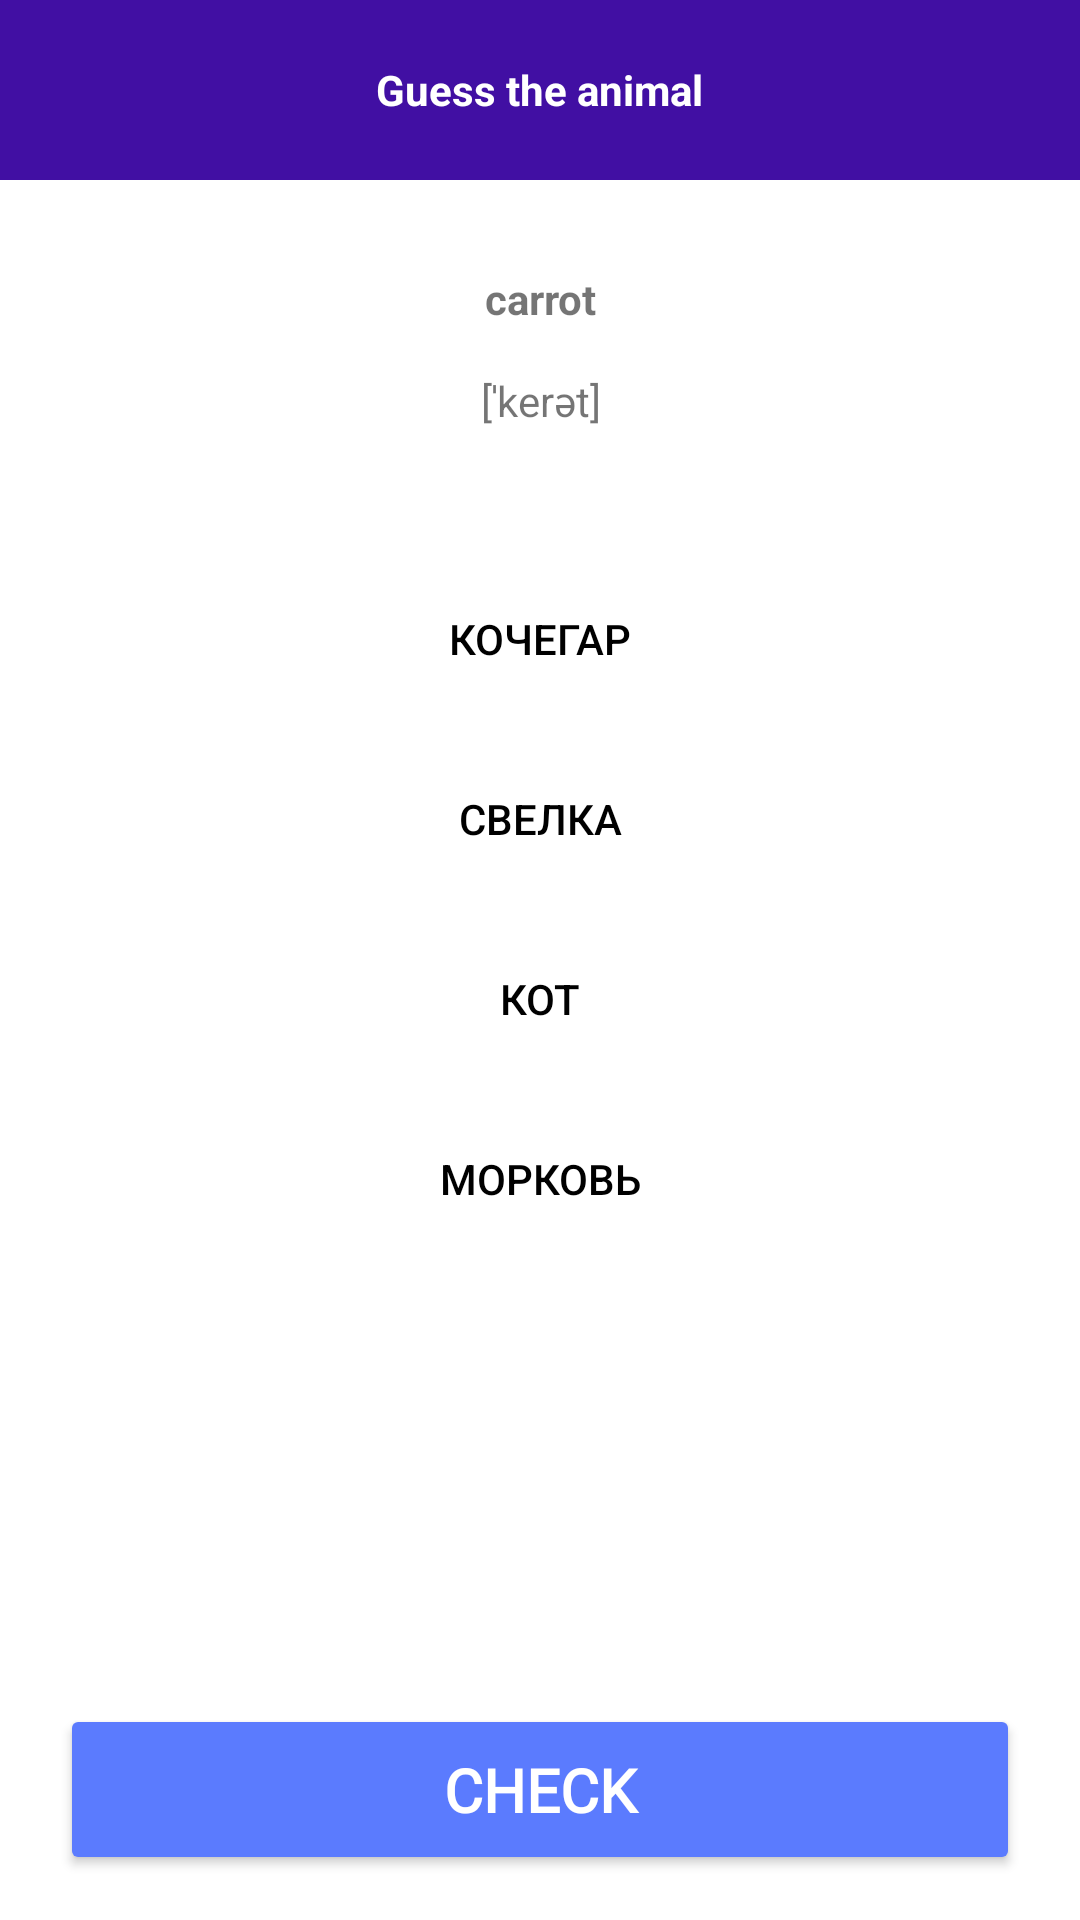

This screen was rendered from an Android layout file. Write that file and the resources it references.
<!-- AndroidManifest.xml: application theme Theme.Courseapplication -->
<!-- res/layout/activity_word_practice.xml -->
<?xml version="1.0" encoding="utf-8"?>
<LinearLayout xmlns:android="http://schemas.android.com/apk/res/android"
    xmlns:app="http://schemas.android.com/apk/res-auto"
    xmlns:tools="http://schemas.android.com/tools"
    android:id="@+id/main"
    android:layout_width="match_parent"
    android:layout_height="match_parent"
    android:orientation="vertical"
    tools:context=".WordPractice">

    <RelativeLayout
        android:layout_width="match_parent"
        android:layout_height="60dp"
        android:background="#410FA3">

        <ImageView
            android:id="@+id/btnBack2"
            android:layout_width="30dp"
            android:layout_height="30dp"
            android:layout_centerVertical="true"
            android:layout_marginStart="15dp"
            android:src="@drawable/back_button" />

        <TextView
            android:layout_width="wrap_content"
            android:layout_height="wrap_content"
            android:layout_centerInParent="true"
            android:text="Guess the animal"
            android:textColor="#FFFF"
            android:textStyle="bold" />

    </RelativeLayout>

    <TextView
        android:id="@+id/qua"
        android:layout_width="match_parent"
        android:layout_height="wrap_content"
        android:layout_marginStart="20dp"
        android:layout_marginTop="20dp"
        android:layout_marginEnd="20dp"
        android:gravity="center"
        android:padding="10dp"
        android:text="carrot"
        android:textStyle="bold" />

    <TextView
        android:layout_width="match_parent"
        android:layout_height="wrap_content"
        android:layout_marginStart="20dp"
        android:layout_marginEnd="20dp"
        android:gravity="center"
        android:padding="5dp"
        android:text="[ˈkerət]" />

    <androidx.appcompat.widget.AppCompatButton
        android:id="@+id/btnAnsw1"
        android:layout_width="match_parent"
        android:layout_height="50dp"
        android:layout_marginStart="20dp"
        android:layout_marginTop="40dp"
        android:layout_marginEnd="20dp"
        android:background="@drawable/round_back_gray"
        android:text="Кочегар"
        android:textColor="#000000" />

    <androidx.appcompat.widget.AppCompatButton
        android:id="@+id/btnAnsw2"
        android:layout_width="match_parent"
        android:layout_height="50dp"
        android:layout_marginStart="20dp"
        android:layout_marginTop="10dp"
        android:layout_marginEnd="20dp"
        android:background="@drawable/round_back_gray"
        android:text="Свелка"
        android:textColor="#000000" />

    <androidx.appcompat.widget.AppCompatButton
        android:id="@+id/btnAnsw3"
        android:layout_width="match_parent"
        android:layout_height="50dp"
        android:layout_marginStart="20dp"
        android:layout_marginTop="10dp"
        android:layout_marginEnd="20dp"
        android:background="@drawable/round_back_gray"
        android:text="Кот"
        android:textColor="#000000" />

    <androidx.appcompat.widget.AppCompatButton
        android:id="@+id/btnAnsw4"
        android:layout_width="match_parent"
        android:layout_height="50dp"
        android:layout_marginStart="20dp"
        android:layout_marginTop="10dp"
        android:layout_marginEnd="20dp"
        android:background="@drawable/round_back_gray"
        android:text="Морковь"
        android:textColor="#000000" />

    <androidx.appcompat.widget.AppCompatButton
        android:id="@+id/btnCheck2"
        android:layout_width="match_parent"
        android:layout_height="wrap_content"
        android:layout_marginStart="20dp"
        android:layout_marginTop="150dp"
        android:layout_marginEnd="20dp"
        android:backgroundTint="#5B7BFE"
        android:fontFamily="@font/fredoka_one_regular"
        android:lineHeight="24dp"
        android:padding="15dp"
        android:text="Check"
        android:textColor="@color/white"
        android:textSize="20dp"
        android:textStyle="bold"
        android:topLeftRadius="12dp"
        android:topRightRadius="12dp" />

</LinearLayout>
<!-- resources referenced by this layout -->
<resources>
  <style name="Theme.Courseapplication" parent="Theme.MaterialComponents.DayNight.NoActionBar">
          
          <item name="colorPrimary">@color/purple_500</item>
          <item name="colorPrimaryVariant">@color/purple_700</item>
          <item name="colorOnPrimary">@color/white</item>
          
          <item name="colorSecondary">@color/teal_200</item>
          <item name="colorSecondaryVariant">@color/teal_700</item>
          <item name="colorOnSecondary">@color/black</item>
          
          <item name="android:statusBarColor">?attr/colorPrimaryVariant</item>
          
      </style>
  <!-- not gathered from this repository: default colours our renderer supplied (Android Studio template values) -->
  <color name="purple_500">#FF6200EE</color>
  <color name="purple_700">#FF3700B3</color>
  <color name="teal_200">#FF03DAC5</color>
  <color name="teal_700">#FF018786</color>
  <color name="black">#FF000000</color>
  <color name="white">#FFFFFFFF</color>
</resources>
